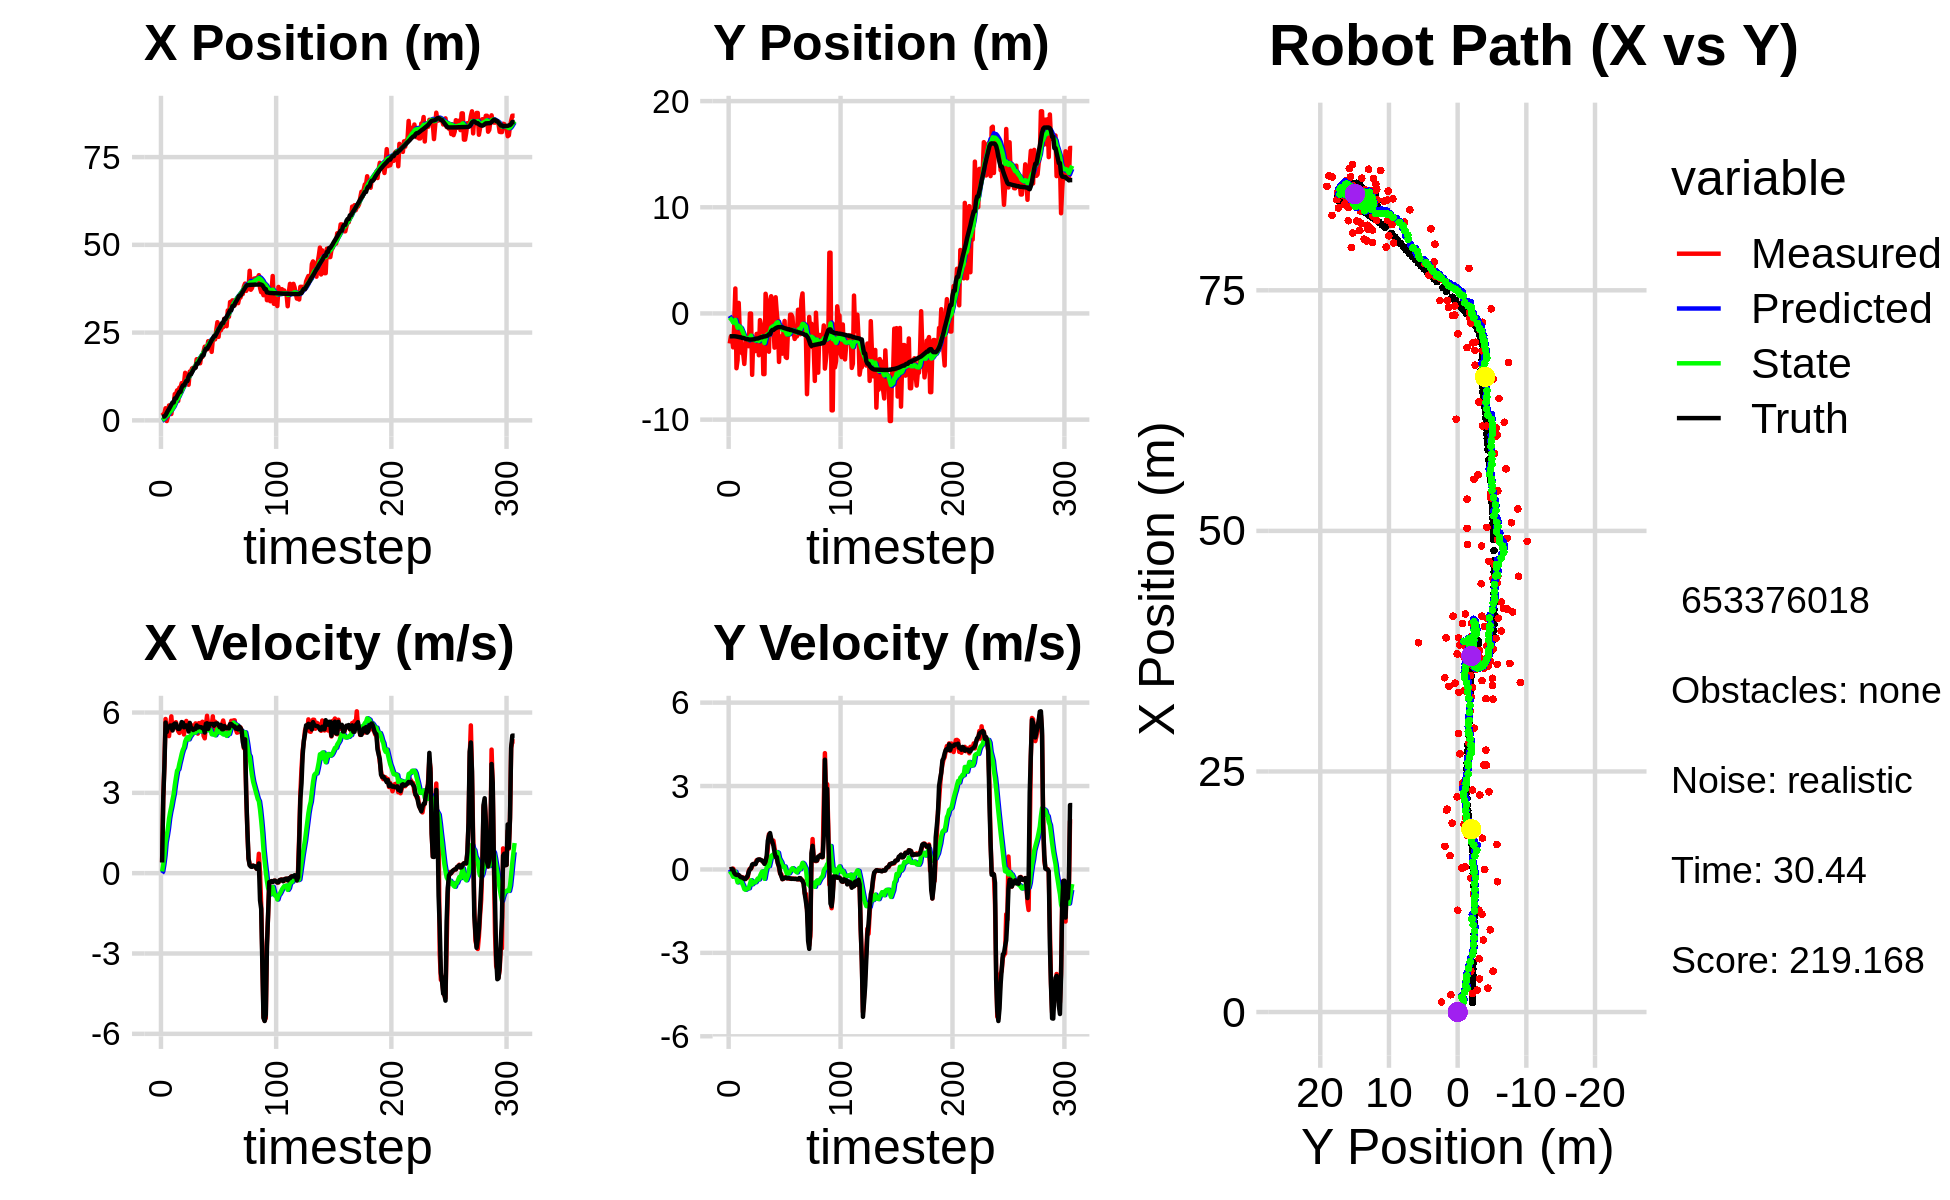

Values plotted in this chart, from the file beside it:
-1.580721140588852158e+00, -3.786228895150425267e+00, 0.000000000000000000e+00, -0.000000000000000000e+00, 0.000000000000000000e+00, 0.000000000000000000e+00, 0.000000000000000000e+00, 0.000000000000000000e+00, -1.106569075301717386e-01, -2.269913887547933828e-01, 0.000000000000000000e+00, 0.000000000000000000e+00, 9.981884951802290074e-01, -2.150331257725710987e+00, 0.000000000000000000e+00, 0.000000000000000000e+00, 0.000000000000000000e+00, 3.042335156351327896e-04
2.265836595907113171e+00, -2.829891681696076411e+00, 4.149999727554031237e-01, 1.252475748519017728e-04, -1.106569075301717386e-01, -2.269913887547933828e-01, 0.000000000000000000e+00, 0.000000000000000000e+00, 6.386706823630761143e-02, -3.922220226845354318e-01, 6.535517902900564446e-02, -6.199702208812336857e-02, 9.981884951802290074e-01, -2.150331257725710987e+00, 4.000000000000000222e-01, 0.000000000000000000e+00, 4.000000059604644775e-01, -3.018013958353549242e-04
1.932630479029697534e+00, -2.178704138915257715e+00, 2.841992244876073048e+00, 6.642546931514018739e-03, 7.040258613920817587e-02, -3.984217248933477618e-01, 6.535517902900564446e-02, -6.199702208812336857e-02, 2.773182125934042785e-01, -5.189349717106194193e-01, 3.244471530287103000e-01, -1.155214969130587965e-01, 1.094643115421814361e+00, -2.150251900334777755e+00, 2.799999999999999822e+00, 1.000000000000000021e-02, 2.799999952316284180e+00, -2.337281126528978348e-03
1.932630479029697534e+00, -2.178704138915257715e+00, 4.067988728284057665e+00, 9.508050591346770691e-03, 3.097629278962752974e-01, -5.304871214019253323e-01, 3.244471530287103000e-01, -1.155214969130587965e-01, 5.595954561525594562e-01, -6.478763822569271191e-01, 6.630927413816550819e-01, -1.702250209145388105e-01, 1.094643115421814361e+00, -2.150251900334777755e+00, 4.000000000000000000e+00, 2.199999999999999872e-02, 4.000000000000000000e+00, -2.337281126528978348e-03
3.441911339584303064e+00, -3.191375084176885757e+00, 5.758919626161897121e+00, 3.039273390013800744e-02, 6.259047302907250199e-01, -6.648988843483809585e-01, 6.630927413816550819e-01, -1.702250209145388105e-01, 1.055917732654054308e+00, -8.553967692093028541e-01, 1.155719656528895634e+00, -2.649019832232798466e-01, 1.474388599237828057e+00, -2.148482030978279500e+00, 5.626999999999999780e+00, -1.200000000000000025e-02, 5.626999855041503906e+00, -5.277457181364297867e-03
-1.938436032823825927e-01, -8.299775550624710618e-01, 5.175814729581462714e+00, -4.380763894245584544e-02, 1.171489698306943827e+00, -8.818869675316308721e-01, 1.155719656528895634e+00, -2.649019832232798466e-01, 1.221545036323524958e+00, -8.665180147724550475e-01, 1.394393440479944291e+00, -2.444415519934498848e-01, 2.094826220925743332e+00, -2.147943061708019297e+00, 5.272000000000000242e+00, -1.239999999999999991e-01, 5.274000167846679688e+00, 8.463709615170955658e-03
1.043015836949829911e+00, 2.350486078082818064e+00, 5.432799513534499525e+00, -1.546409510864470149e-01, 1.360984380371519364e+00, -8.909621699717999999e-01, 1.394393440479944291e+00, -2.444415519934498848e-01, 1.513144867628942514e+00, -6.087229474658772954e-01, 1.672066328898763832e+00, -8.224348029083630718e-02, 2.723888873705407665e+00, -2.158940514950077993e+00, 5.440000000000000391e+00, -1.769999999999999907e-01, 5.442999839782714844e+00, 2.845663763582706451e-02
4.247882007995673170e+00, -5.159470051879806007e+00, 5.120229403904657417e+00, -1.684676130148636264e-01, 1.680351500518818986e+00, -6.169472954949609678e-01, 1.672066328898763832e+00, -8.224348029083630718e-02, 2.078297863296477921e+00, -1.019913412975267608e+00, 2.037011403103795359e+00, -3.086225869929982712e-01, 3.234249591759055686e+00, -2.174660892399259637e+00, 5.439000000000000057e+00, -1.960000000000000075e-01, 5.442999839782714844e+00, 3.289049118757247925e-02
2.474713324860616570e+00, -4.399745390250252797e+00, 5.547217029881253758e+00, -2.049037243908854167e-01, 2.281999003606857368e+00, -1.050775671674567535e+00, 2.037011403103795359e+00, -3.086225869929982712e-01, 2.466726038597328419e+00, -1.344532369416738815e+00, 2.289011488474612221e+00, -4.647339633112237967e-01, 3.848659991700409400e+00, -2.196865485318846734e+00, 5.514999999999999680e+00, -1.920000000000000040e-01, 5.519000053405761719e+00, 3.692132607102394104e-02
1.800197600690997879e+00, 9.949611191976360791e-01, 5.857833930833735714e+00, -2.209649397584561026e-01, 2.695627187444789463e+00, -1.391005765747861167e+00, 2.289011488474612221e+00, -4.647339633112237967e-01, 2.781493632631929280e+00, -1.163187941646918855e+00, 2.487002613847531851e+00, -3.334900703265961663e-01, 4.472507953493104260e+00, -2.219025992093051958e+00, 5.514999999999999680e+00, -1.980000000000000093e-01, 5.519000053405761719e+00, 3.770339488983154297e-02
4.246792792558355956e+00, -1.912833713649712664e+00, 5.342778526387582438e+00, -2.579115606442405340e-01, 3.030193894016682599e+00, -1.196536948679578494e+00, 2.487002613847531851e+00, -3.334900703265961663e-01, 3.285021560391550466e+00, -1.258113374074766533e+00, 2.736487276934306934e+00, -3.635819538717656729e-01, 5.087894915877439139e+00, -2.245048993351811184e+00, 5.331999999999999851e+00, -2.489999999999999991e-01, 5.337999820709228516e+00, 4.823548346757888794e-02
4.246792792558355956e+00, -1.912833713649712664e+00, 5.457645016934232096e+00, -2.634565024186928395e-01, 3.558670288084980982e+00, -1.294471569461943083e+00, 2.736487276934306934e+00, -3.635819538717656729e-01, 3.756757479139769984e+00, -1.346309030820340258e+00, 2.948234845240553792e+00, -3.874957740369185388e-01, 5.087894915877439139e+00, -2.245048993351811184e+00, 5.551000000000000156e+00, -2.810000000000000275e-01, 5.558000087738037109e+00, 4.823548346757888794e-02
7.485793232384400753e+00, -3.757942990572335162e+00, 5.568733127967737673e+00, -2.845869494529278954e-01, 4.051580963663825585e+00, -1.385058608224032151e+00, 2.948234845240553792e+00, -3.874957740369185388e-01, 4.511893947417655149e+00, -1.598694733387847622e+00, 3.286157092280176606e+00, -4.950658212437248351e-01, 6.252731799506755728e+00, -2.304661110891469633e+00, 5.586000000000000298e+00, -2.859999999999999765e-01, 5.592999935150146484e+00, 5.106001347303390503e-02
7.485793232384400753e+00, -3.757942990572335162e+00, 5.639640217974596581e+00, -2.882106160887540347e-01, 4.840509656645672898e+00, -1.648201315512220155e+00, 3.286157092280176606e+00, -4.950658212437248351e-01, 5.211781648909293629e+00, -1.833247231715528391e+00, 3.566158208947292074e+00, -5.838403919647014995e-01, 6.252731799506755728e+00, -2.304661110891469633e+00, 5.583999999999999631e+00, -3.119999999999999996e-01, 5.592999935150146484e+00, 5.106001347303390503e-02
8.541996717365053726e+00, -4.754127950948608294e+00, 5.444330819645602837e+00, -3.410074689652775604e-01, 5.568397469804022393e+00, -1.891631270911998453e+00, 3.566158208947292074e+00, -5.838403919647014995e-01, 5.949109383539852303e+00, -2.145134425343638629e+00, 3.830651990441180654e+00, -7.058093823756029783e-01, 6.888409137660885584e+00, -2.339843244689451041e+00, 5.426000000000000156e+00, -3.390000000000000235e-01, 5.436999797821044922e+00, 6.255361437797546387e-02
5.540873169744608973e+00, -3.140805871124786819e+00, 5.303381410590047196e+00, -3.512423978699062421e-01, 6.332174582583970590e+00, -2.215715363581198805e+00, 3.830651990441180654e+00, -7.058093823756029783e-01, 6.325444981876376715e+00, -2.284839801897049494e+00, 3.884019303990041028e+00, -7.304483854464565162e-01, 7.509787082536313996e+00, -2.380709142304437087e+00, 5.387999999999999901e+00, -3.400000000000000244e-01, 5.399000167846679688e+00, 6.613331288099288940e-02
9.316551446638383638e+00, -2.303530656925252718e+00, 5.238463345382259995e+00, -2.810975238598790726e-01, 6.713846912275380774e+00, -2.357884640441695101e+00, 3.884019303990041028e+00, -7.304483854464565162e-01, 7.033390413205708569e+00, -2.331946106826211729e+00, 4.095611429355353827e+00, -7.044944547593443573e-01, 8.128698825111456472e+00, -2.419819341433161242e+00, 5.391000000000000014e+00, -2.899999999999999800e-01, 5.399000167846679688e+00, 5.360888689756393433e-02
9.316551446638383638e+00, -2.303530656925252718e+00, 5.444167730847394360e+00, -2.921356832568210438e-01, 7.442951556141244041e+00, -2.402395552302146076e+00, 4.095611429355353827e+00, -7.044944547593443573e-01, 7.690816214658704020e+00, -2.374178674623860896e+00, 4.270569580325064507e+00, -6.786735514845091410e-01, 8.128698825111456472e+00, -2.419819341433161242e+00, 5.483999999999999986e+00, -2.250000000000000056e-01, 5.488999843597412109e+00, 5.360888689756393433e-02
1.060036313505445982e+01, -3.086289481283400971e+00, 5.406799760674962485e+00, -4.654083423708588879e-02, 8.117873172691210115e+00, -2.442046029772311666e+00, 4.270569580325064507e+00, -6.786735514845091410e-01, 8.415212019618124373e+00, -2.472832118857480665e+00, 4.461692541273845514e+00, -6.762580291383503139e-01, 9.297544955536091393e+00, -2.457083389712412913e+00, 5.644000000000000128e+00, -8.400000000000000522e-02, 5.644999980926513672e+00, 8.607621304690837860e-03
1.057653796601989882e+01, -8.238033738016382890e-03, 5.506927219622570036e+00, 2.830656565939946093e-02, 8.861381273745509546e+00, -2.540457921771315686e+00, 4.461692541273845514e+00, -6.762580291383503139e-01, 9.079164331603530869e+00, -2.273237013788740768e+00, 4.609446513107598342e+00, -5.239166756573038208e-01, 9.940544605098240893e+00, -2.458656267020896902e+00, 5.623000000000000220e+00, 5.000000000000000104e-03, 5.623000144958496094e+00, -5.140129011124372482e-03
1.057653796601989882e+01, -8.238033738016382890e-03, 5.179931398292566769e+00, 2.662575014873770976e-02, 9.540108982914290436e+00, -2.325628681354471095e+00, 4.609446513107598342e+00, -5.239166756573038208e-01, 9.668777327408410116e+00, -2.085503271415099391e+00, 4.694835336882159815e+00, -3.897705137958745181e-01, 9.940544605098240893e+00, -2.458656267020896902e+00, 5.450000000000000178e+00, 3.799999999999999906e-02, 5.449999809265136719e+00, -5.140129011124372482e-03
1.354291367487337538e+01, -5.780407951160889013e+00, 5.589886892369264615e+00, 1.115635527093735008e-01, 1.013826086109662583e+01, -2.124480322794686682e+00, 4.694835336882159815e+00, -3.897705137958745181e-01, 1.051442061029672814e+01, -2.441103396368728529e+00, 4.915165282202664798e+00, -5.323364439765543299e-01, 1.057542848557767989e+01, -2.451905296014559532e+00, 5.519999999999999574e+00, 1.739999999999999880e-01, 5.522999763488769531e+00, -1.995545625686645508e-02
1.225180315949946674e+01, -2.281884045094527913e+00, 5.685602915842500771e+00, 1.965755811044154200e-01, 1.100593713851699462e+01, -2.494337040766383851e+00, 4.915165282202664798e+00, -5.323364439765543299e-01, 1.116455846321406220e+01, -2.441731389983748279e+00, 5.022721763534383932e+00, -4.863853347136996574e-01, 1.121906137417150084e+01, -2.434536145383437322e+00, 5.519000000000000128e+00, 1.980000000000000093e-01, 5.522999763488769531e+00, -3.456050530076026917e-02
1.225180315949946674e+01, -2.281884045094527913e+00, 5.520701484512247958e+00, 1.908742341815815036e-01, 1.166683063956750033e+01, -2.490369923455118428e+00, 5.022721763534383932e+00, -4.863853347136996574e-01, 1.174774300380334147e+01, -2.440550429629493756e+00, 5.081474503146091060e+00, -4.433216883885244819e-01, 1.121906137417150084e+01, -2.434536145383437322e+00, 5.451999999999999957e+00, 2.000000000000000111e-01, 5.455999851226806641e+00, -3.585369139909744263e-02
1.014480352380663852e+01, -3.543793842546359318e+00, 5.398172852170939784e+00, 2.033059819651202305e-01, 1.225589045411795119e+01, -2.484882598468346249e+00, 5.081474503146091060e+00, -4.433216883885244819e-01, 1.206393048078807340e+01, -2.554094297165322214e+00, 4.998191624139764144e+00, -4.596705503816077010e-01, 1.245434045776755205e+01, -2.389991090777739746e+00, 5.290000000000000036e+00, 1.910000000000000031e-01, 5.293000221252441406e+00, -3.764420747756958008e-02
1.389079075978268207e+01, -1.925459490593085743e+00, 5.570209836846597540e+00, 3.303960079313595921e-01, 1.256374964320204946e+01, -2.600061352203483001e+00, 4.998191624139764144e+00, -4.596705503816077010e-01, 1.272087264298999543e+01, -2.502084902674128308e+00, 5.097402109365730460e+00, -3.900231554612841323e-01, 1.310062837574957406e+01, -2.360798136630309685e+00, 5.613999999999999879e+00, 2.839999999999999747e-01, 5.620999813079833984e+00, -5.924540758132934570e-02
1.389079075978268207e+01, -1.925459490593085743e+00, 5.462399520417535292e+00, 3.240012581453903251e-01, 1.323061285392656927e+01, -2.541087218220256627e+00, 5.097402109365730460e+00, -3.900231554612841323e-01, 1.331257189593945256e+01, -2.452047325682702450e+00, 5.151624131916017646e+00, -3.269016167694246411e-01, 1.310062837574957406e+01, -2.360798136630309685e+00, 5.413999999999999702e+00, 3.519999999999999796e-01, 5.426000118255615234e+00, -5.924540758132934570e-02
1.480857980183580658e+01, -3.934546158455292097e+00, 5.519282506999649840e+00, 3.598376398630285800e-01, 1.382773430913105450e+01, -2.484737487359645058e+00, 5.151624131916017646e+00, -3.269016167694246411e-01, 1.394124501497409163e+01, -2.588512243942231006e+00, 5.221553849793087565e+00, -3.590852903066600876e-01, 1.374065828253371890e+01, -2.320242093355390445e+00, 5.413999999999999702e+00, 3.569999999999999840e-01, 5.426000118255615234e+00, -6.510431319475173950e-02
1.496801841204856487e+01, -6.272949133659215804e-01, 5.237346364699751788e+00, 3.495780557378320164e-01, 1.446340039995340021e+01, -2.624420772972896998e+00, 5.221553849793087565e+00, -3.590852903066600876e-01, 1.451361035096759977e+01, -2.407605026183058605e+00, 5.246999495491595056e+00, -2.336027916014833394e-01, 1.435815668074439344e+01, -2.279404298086210368e+00, 5.347000000000000419e+00, 3.579999999999999849e-01, 5.359000205993652344e+00, -6.664831191301345825e-02
1.509090659763126219e+01, -1.110106476776391515e+00, 5.258370375584100920e+00, 3.345183940674108514e-01, 1.503831030051675910e+01, -2.430965305343206762e+00, 5.246999495491595056e+00, -2.336027916014833394e-01, 1.504400265706295237e+01, -2.283164987895202280e+00, 5.250241474955370968e+00, -1.457925821305202652e-01, 1.499335908844231113e+01, -2.237196096459361794e+00, 5.386999999999999567e+00, 3.350000000000000200e-01, 5.396999835968017578e+00, -6.353075057268142700e-02
1.509090659763126219e+01, -1.110106476776391515e+00, 5.594038689344065673e+00, 3.167680227929470238e-01, 1.556902680455849008e+01, -2.297744246108254451e+00, 5.250241474955370968e+00, -1.457925821305202652e-01, 1.553838565955030759e+01, -2.167026535851098945e+00, 5.247905056613827668e+00, -6.924319595992918519e-02, 1.499335908844231113e+01, -2.237196096459361794e+00, 5.387999999999999901e+00, 3.130000000000000004e-01, 5.396999835968017578e+00, -5.656559020280838013e-02
1.741167092292471708e+01, -5.714070331619367060e+00, 5.575784154728373743e+00, 2.633487987779530859e-01, 1.606317616521169001e+01, -2.173950855447091879e+00, 5.247905056613827668e+00, -6.924319595992918519e-02, 1.621082834760737157e+01, -2.487337113893344220e+00, 5.333211495876198249e+00, -2.135791220214433017e-01, 1.614005327217194719e+01, -2.172501337698528712e+00, 5.519999999999999574e+00, 2.680000000000000160e-01, 5.526999950408935547e+00, -4.719573631882667542e-02
1.741167092292471708e+01, -5.714070331619367060e+00, 5.212189629343165542e+00, 2.461759350433992966e-01, 1.674414949719499290e+01, -2.508695026095488334e+00, 5.333211495876198249e+00, -2.135791220214433017e-01, 1.680387034556186521e+01, -2.785379202788773600e+00, 5.358250401116712247e+00, -3.364759404543090082e-01, 1.614005327217194719e+01, -2.172501337698528712e+00, 5.440000000000000391e+00, 2.010000000000000120e-01, 5.442999839782714844e+00, -4.719573631882667542e-02
1.722212284796330195e+01, 1.853622274198570619e+00, 5.605352269279284094e+00, 2.022603473803438467e-01, 1.733969538567353652e+01, -2.819026796834204429e+00, 5.358250401116712247e+00, -3.364759404543090082e-01, 1.733982819904323947e+01, -2.361918317887332197e+00, 5.367534772597925219e+00, -9.824158713950142952e-02, 1.676100778510285849e+01, -2.146645708250389362e+00, 5.467999999999999972e+00, 2.979999999999999871e-01, 5.475999832153320312e+00, -3.606778383255004883e-02
1.625766110395800368e+01, 1.118817677307964553e+00, 5.455874182007764084e+00, 3.486057852659780187e-01, 1.787658167630303296e+01, -2.371742476601282235e+00, 5.367534772597925219e+00, -9.824158713950142952e-02, 1.772206317201647252e+01, -2.028317701522551086e+00, 5.294369086393688306e+00, 8.186298416662918243e-02, 1.738668489397057826e+01, -2.119521508347693928e+00, 5.453999999999999737e+00, 4.909999999999999920e-01, 5.475999832153320312e+00, -6.380875408649444580e-02
1.832580998510043457e+01, -1.462467120473021742e+00, 5.610003332982116397e+00, 7.729377812455979768e-01, 1.825150008065584117e+01, -2.020131403105888346e+00, 5.294369086393688306e+00, 8.186298416662918243e-02, 1.827367222224892984e+01, -1.937716363629738758e+00, 5.317115124779109081e+00, 1.409200600476407383e-01, 1.791150140696404591e+01, -2.071504162211764477e+00, 5.450999999999999623e+00, 1.030000000000000027e+00, 5.546999931335449219e+00, -1.369164735078811646e-01
1.806832879715501861e+01, -3.602577433261341167e+00, 5.655674160200482525e+00, 1.267661562823665600e+00, 1.880538373472684199e+01, -1.923624357624974746e+00, 5.317115124779109081e+00, 1.409200600476407383e-01, 1.874910749413926681e+01, -2.029159406644224006e+00, 5.301898447191825348e+00, 1.198752422271717188e-01, 1.853908204990867503e+01, -1.959637031200284873e+00, 5.413000000000000256e+00, 1.213999999999999968e+00, 5.546999931335449219e+00, -2.204955220222473145e-01
1.962172868840699280e+01, 7.915147386373372340e-01, 5.132106942137213856e+00, 1.197655264853984658e+00, 1.927929733885844854e+01, -2.017171882421506801e+00, 5.301898447191825348e+00, 1.198752422271717188e-01, 1.930485359811121882e+01, -1.708946260696752484e+00, 5.308210049263323960e+00, 2.998424577795653634e-01, 1.853908204990867503e+01, -1.959637031200284873e+00, 5.432999999999999829e+00, 1.308999999999999941e+00, 5.589000225067138672e+00, -2.292621731758117676e-01
2.098708260059182962e+01, 1.623047961766828307e+00, 5.036516916018075385e+00, 1.060709510713737425e+00, 1.983567460303754970e+01, -1.678962014918796042e+00, 5.308210049263323960e+00, 2.998424577795653634e-01, 1.993571941571724793e+01, -1.339106845144277358e+00, 5.347577679474985857e+00, 4.866728782823576682e-01, 1.979306077930815988e+01, -1.673019991235880743e+00, 5.251999999999999780e+00, 1.104999999999999982e+00, 5.367000102996826172e+00, -2.075704038143157959e-01
2.019768057716915877e+01, -1.174720660468555167e+00, 5.526577645826925789e+00, 9.754401038493497600e-01, 2.047047718366474811e+01, -1.290439557316041652e+00, 5.347577679474985857e+00, 4.866728782823576682e-01, 2.045218043718159251e+01, -1.257997280749935776e+00, 5.345201750095737836e+00, 5.157955491758068334e-01, 2.040296983661572483e+01, -1.552460001206364071e+00, 5.578999999999999737e+00, 9.839999999999999858e-01, 5.664999961853027344e+00, -1.747005730867385864e-01
2.019768057716915877e+01, -1.174720660468555167e+00, 5.879128199099411312e+00, 1.037665222238110418e+00, 2.098670061219116789e+01, -1.206417725832355181e+00, 5.345201750095737836e+00, 5.157955491758068334e-01, 2.093454388781750097e+01, -1.180293967390652954e+00, 5.339311950142451302e+00, 5.427261943075000206e-01, 2.040296983661572483e+01, -1.552460001206364071e+00, 5.599999999999999645e+00, 8.599999999999999867e-01, 5.664999961853027344e+00, -1.747005730867385864e-01
2.255772292564709858e+01, -3.220521078148909755e+00, 5.527212931964763598e+00, 7.657129705581986467e-01, 2.146847508283174477e+01, -1.126021347959903052e+00, 5.339311950142451302e+00, 5.427261943075000206e-01, 2.158410278003016458e+01, -1.310235041526080613e+00, 5.403533943610345780e+00, 4.587001339965695590e-01, 2.093399667691235067e+01, -1.466784463530051097e+00, 5.389999999999999680e+00, 6.149999999999999911e-01, 5.425000190734863281e+00, -1.376589089632034302e-01
2.108677691220687578e+01, 1.525675013194009555e+00, 5.414379874243644863e+00, 5.574386363179616444e-01, 2.212445617439119872e+01, -1.264365028126423596e+00, 5.403533943610345780e+00, 4.587001339965695590e-01, 2.202325655623162959e+01, -1.001397380304132723e+00, 5.353865053716856615e+00, 5.899606212549791673e-01, 2.155103349622039843e+01, -1.390732572039838244e+00, 5.570999999999999730e+00, 4.480000000000000093e-01, 5.589000225067138672e+00, -1.025937423110008240e-01
2.236583097232851003e+01, 6.213702214624461373e-02, 5.510676716338533510e+00, 3.834318484092065771e-01, 2.255864306160331623e+01, -9.424013181786348170e-01, 5.353865053716856615e+00, 5.899606212549791673e-01, 2.254713951371747527e+01, -8.584755137534094693e-01, 5.354022779222515460e+00, 6.253945526128793508e-01, 2.218109941455021428e+01, -1.334912048048644717e+00, 5.570999999999999730e+00, 4.480000000000000093e-01, 5.589000225067138672e+00, -6.946785002946853638e-02
1.951254510831589073e+01, -9.347850538188037239e-01, 5.476063461459748538e+00, 2.325712377563443900e-01, 2.308254179163972708e+01, -7.959360584921215676e-01, 5.354022779222515460e+00, 6.253945526128793508e-01, 2.273837422086374360e+01, -8.262538262767380459e-01, 5.188281885742229704e+00, 5.999140711619957989e-01, 2.281015729886157573e+01, -1.298547373181099918e+00, 5.570000000000000284e+00, 2.139999999999999958e-01, 5.573999881744384766e+00, -4.244500771164894104e-02
2.288990738971644490e+01, -4.566403672773114764e+00, 5.859497545343809399e+00, 7.674686246820836000e-02, 2.325720240943796568e+01, -7.662624191605384993e-01, 5.188281885742229704e+00, 5.999140711619957989e-01, 2.325285622924095463e+01, -1.141693464384694989e+00, 5.211170333821552703e+00, 4.021516229282412480e-01, 2.334098100587707592e+01, -1.281410739472487181e+00, 5.573000000000000398e+00, 1.140000000000000041e-01, 5.573999881744384766e+00, -1.309710834175348282e-02
2.306653910851741074e+01, -2.166003452145648822e+00, 5.223780300041146241e+00, -1.522945257340496128e-01, 2.377397326262310884e+01, -1.101478302091870809e+00, 5.211170333821552703e+00, 4.021516229282412480e-01, 2.370522687767665460e+01, -1.224764500459722294e+00, 5.177625173293304961e+00, 3.268288999018164609e-01, 2.397506666179013735e+01, -1.284570024417205136e+00, 5.508000000000000007e+00, -1.229999999999999982e-01, 5.508999824523925781e+00, 2.914582751691341400e-02
2.306653910851741074e+01, -2.166003452145648822e+00, 5.660594976503064757e+00, -1.650294571753501138e-01, 2.422298939500598536e+01, -1.192081610469540642e+00, 5.177625173293304961e+00, 3.268288999018164609e-01, 2.413241405473772616e+01, -1.304190242227693419e+00, 5.150825372584904471e+00, 2.586693259915096021e-01, 2.397506666179013735e+01, -1.284570024417205136e+00, 5.581999999999999851e+00, -2.300000000000000100e-01, 5.586999893188476562e+00, 2.914582751691341400e-02
2.566277635064091811e+01, -3.785329149059453613e+00, 5.614186374886664055e+00, -3.486206362752140020e-01, 2.464749659199621590e+01, -1.278323309628542459e+00, 5.150825372584904471e+00, 2.586693259915096021e-01, 2.476886441226132618e+01, -1.537641930899063425e+00, 5.228163112204180507e+00, 1.153987144742814885e-01, 2.461728143676288028e+01, -1.312760875078385681e+00, 5.591000000000000192e+00, -3.479999999999999760e-01, 5.602000236511230469e+00, 6.201674789190292358e-02
2.796783256486426694e+01, -1.613272116215868301e+00, 5.514615794995853193e+00, -3.385833536847139280e-01, 2.529168072348174334e+01, -1.526102059451635240e+00, 5.228163112204180507e+00, 1.153987144742814885e-01, 2.556750019681225439e+01, -1.554345299284414894e+00, 5.375323825359172858e+00, 8.927308721248629342e-02, 2.526162958141252446e+01, -1.353688106900974741e+00, 5.591999999999999638e+00, -3.280000000000000138e-01, 5.602000236511230469e+00, 6.132047623395919800e-02
2.378768491719278799e+01, -7.069662671692027445e-01, 5.431148113709455494e+00, -2.921516349837042226e-01, 2.610503257934817256e+01, -1.545417990563166200e+00, 5.375323825359172858e+00, 8.927308721248629342e-02, 2.588052429344255856e+01, -1.484653735817289544e+00, 5.266320071546414461e+00, 1.086367330294130684e-01, 2.590099096297254633e+01, -1.390776500314143016e+00, 5.535000000000000142e+00, -3.049999999999999933e-01, 5.543000221252441406e+00, 5.374008044600486755e-02
2.721617764192590982e+01, -4.109291896764917240e+00, 5.297694566834338481e+00, -2.783082018316307971e-01, 2.640715630059720098e+01, -1.473790062514348298e+00, 5.266320071546414461e+00, 1.086367330294130684e-01, 2.648793431427425205e+01, -1.735229108958279864e+00, 5.307459263181775633e+00, -2.969361190024227826e-02, 2.642607069005581621e+01, -1.418268547591377438e+00, 5.453000000000000291e+00, -2.859999999999999765e-01, 5.460000038146972656e+00, 5.248558521270751953e-02
2.565487909312990311e+01, -4.196218118879129655e+00, 5.356244348583660830e+00, -3.063805189034460863e-01, 2.701868024059243112e+01, -1.738198470148304198e+00, 5.307459263181775633e+00, -2.969361190024227826e-02, 2.688730439391532911e+01, -1.978291402814910338e+00, 5.244274639505723812e+00, -1.545955741801962324e-01, 2.705723237938294190e+01, -1.453339920594271195e+00, 5.536999999999999922e+00, -3.200000000000000067e-01, 5.546000003814697266e+00, 5.713836103677749634e-02
2.652481281682976189e+01, -1.595364348289346701e+00, 5.555669486167369442e+00, -3.221214015437380840e-01, 2.741173185786590238e+01, -1.993750960232929970e+00, 5.244274639505723812e+00, -1.545955741801962324e-01, 2.733948370461092381e+01, -1.964270293574209125e+00, 5.220142700752454346e+00, -1.447255213716943101e-01, 2.770915842029644693e+01, -1.490618870868011259e+00, 5.376000000000000334e+00, -3.109999999999999987e-01, 5.385000228881835938e+00, 5.791582167148590088e-02
2.652481281682976189e+01, -1.595364348289346701e+00, 5.702422854498336413e+00, -3.306302591721004824e-01, 2.786149797468616995e+01, -1.978742845711378484e+00, 5.220142700752454346e+00, -1.447255213716943101e-01, 2.775322385491572774e+01, -1.951469413737325631e+00, 5.184559909389825805e+00, -1.364333235898841645e-01, 2.770915842029644693e+01, -1.490618870868011259e+00, 5.376000000000000334e+00, -3.109999999999999987e-01, 5.385000228881835938e+00, 5.791582167148590088e-02
2.895536620101929515e+01, -1.124935013334699280e-01, 5.503793399105221695e+00, -3.353409412375636944e-01, 2.827167984585470961e+01, -1.965112746096314034e+00, 5.184559909389825805e+00, -1.364333235898841645e-01, 2.835374839781096412e+01, -1.802251204781567751e+00, 5.237076008127435678e+00, -6.219657724873425830e-02, 2.885382986060653820e+01, -1.557257280102900765e+00, 5.498000000000000220e+00, -3.260000000000000120e-01, 5.506999969482421875e+00, 6.085382774472236633e-02
2.895536620101929515e+01, -1.124935013334699280e-01, 5.227306181932821261e+00, -3.184948358474484764e-01, 2.887745599862370938e+01, -1.808470862506441179e+00, 5.237076008127435678e+00, -6.219657724873425830e-02, 2.888463182213775582e+01, -1.662675594229090503e+00, 5.240262137681029664e+00, 2.138507953517609916e-03, 2.885382986060653820e+01, -1.557257280102900765e+00, 5.427999999999999936e+00, -3.390000000000000235e-01, 5.438000202178955078e+00, 6.085382774472236633e-02
2.682602047914350507e+01, -3.378096677848803076e-01, 5.454619390440365478e+00, -3.366808180126127925e-01, 2.940865803590585870e+01, -1.662461743433738759e+00, 5.240262137681029664e+00, 2.138507953517609916e-03, 2.916562321462420826e+01, -1.554745250900166909e+00, 5.128005352051589583e+00, 4.561582268388349182e-02, 2.947870874333126423e+01, -1.595976219058694134e+00, 5.427999999999999936e+00, -3.360000000000000209e-01, 5.438000202178955078e+00, 6.164577230811119080e-02
3.130780517988493017e+01, -1.804088652711512752e+00, 5.355906689314338109e+00, -3.289702396375469018e-01, 2.967842374982936704e+01, -1.550183668631778477e+00, 5.128005352051589583e+00, 4.561582268388349182e-02, 2.984887981570914306e+01, -1.590352538807630944e+00, 5.220848387480449659e+00, 1.581247289109256882e-02, 3.010167646353342619e+01, -1.634252831724112287e+00, 5.424000000000000377e+00, -3.380000000000000226e-01, 5.434999942779541016e+00, 6.134488433599472046e-02
2.949656474547925811e+01, -2.401230469799717770e+00, 5.493628610020302894e+00, -3.377317763900976044e-01, 3.037096465445718962e+01, -1.588771291518521700e+00, 5.220848387480449659e+00, 1.581247289109256882e-02, 3.029812250814607211e+01, -1.679770973380040333e+00, 5.194982056853667096e+00, -3.827441275957165628e-02, 3.072323131550847108e+01, -1.673184469606098013e+00, 5.410000000000000142e+00, -3.410000000000000253e-01, 5.584000110626220703e+00, 6.139972060918807983e-02
3.371436500480778875e+01, -2.158425794418504129e+00, 5.453867981977194468e+00, -3.325996011689483778e-01, 3.081762071383143820e+01, -1.683598414655997466e+00, 5.194982056853667096e+00, -3.827441275957165628e-02, 3.111376193628430542e+01, -1.740676949819738972e+00, 5.351169761453220985e+00, -7.416857424937314813e-02, 3.136065959911875822e+01, -1.711649821026647311e+00, 5.568999999999999950e+00, -3.400000000000000244e-01, 5.579999923706054688e+00, 6.090873479843139648e-02
... 247 more rows
